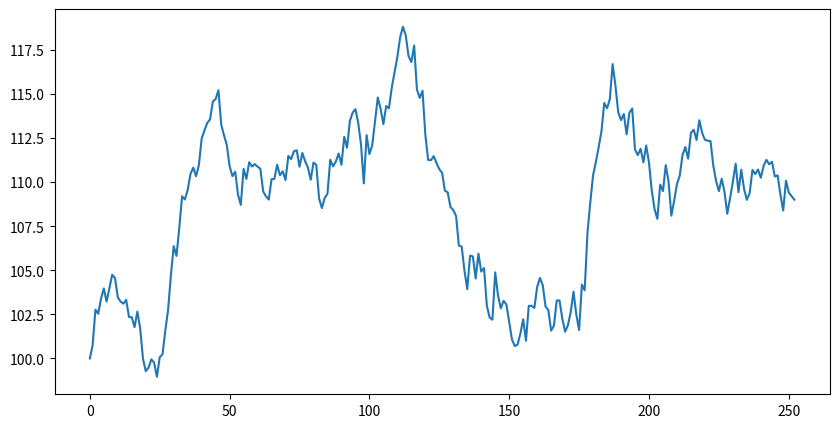

Python code for this plot:
import numpy as np
import pandas as pd
import matplotlib.pyplot as plt

class GBMMarket:
    def __init__(self, mu, sigma, S0, dt:float=1, seed_num=None):
        if seed_num is not None:
            np.random.seed(seed_num)

        self.mu = mu
        self.sigma = sigma
        self.price = S0
        self.dt = dt
        self.price_history = [S0]

    def step(self) -> float:
        """
        Iterates to a new price value which is dependant on the previous. 
        Returns new price value (float) and appends it to `self.history`. 
        Uses geometric brownian motion to model price changes. 
        """
        z = np.random.normal()
        self.price *= np.exp((self.mu - 0.5 * self.sigma**2) * self.dt + self.sigma * z * np.sqrt(self.dt))        
        self.price_history.append(self.price)
        return self.price
    
    def get_log_returns(self, n=None) -> list:
        """
        Using the formula `ret = log(P_t / P_t-1)` this function returns 
        the total log return for `self.price_history`. Please note that 
        since a return cannot be calculated for the first value, 
        `len(log_returns) = len(price_history) - 1` and starts at index 
        1 on `self.price_history`. 
        
        Also note that `n` represents the number of elements you want to 
        retrieve from the present (e.g. the last 5 log returns would be 
        n = 5). By default it will return the entire history.
        """
        log_history = []

        for i in range(1, len(self.price_history)):
            log_history.append(np.log(self.price_history[i] / self.price_history[i - 1]))
        
        if n is None:
            return log_history
        else:
            return log_history[-n:] 
    
    def get_price(self) -> float:
        """
        Formal retrieval of price. Simply returns `self.price`.
        """
        return self.price
    
    def get_time(self) -> int:
        """
        Returns the index of the current price.
        """
        return len(self.price_history) - 1
    
    def get_price_history(self, n=None) -> list:
        """
        Formal retrieval of price history. Simply returns `self.price_history`. 
        Can adjust how many prices to look back on using `n` parameter.
        """
        if n is None:
            return self.price_history
        else:
            return self.price_history[-n:]
        
if __name__ == "__main__":
    market = GBMMarket(0.07, 0.15, 100, 1/252)

    for _ in range(252):
        market.step()

    price_history = pd.DataFrame(market.get_price_history())
    price_history.plot(legend=False, figsize=(10, 5))
    plt.show()
